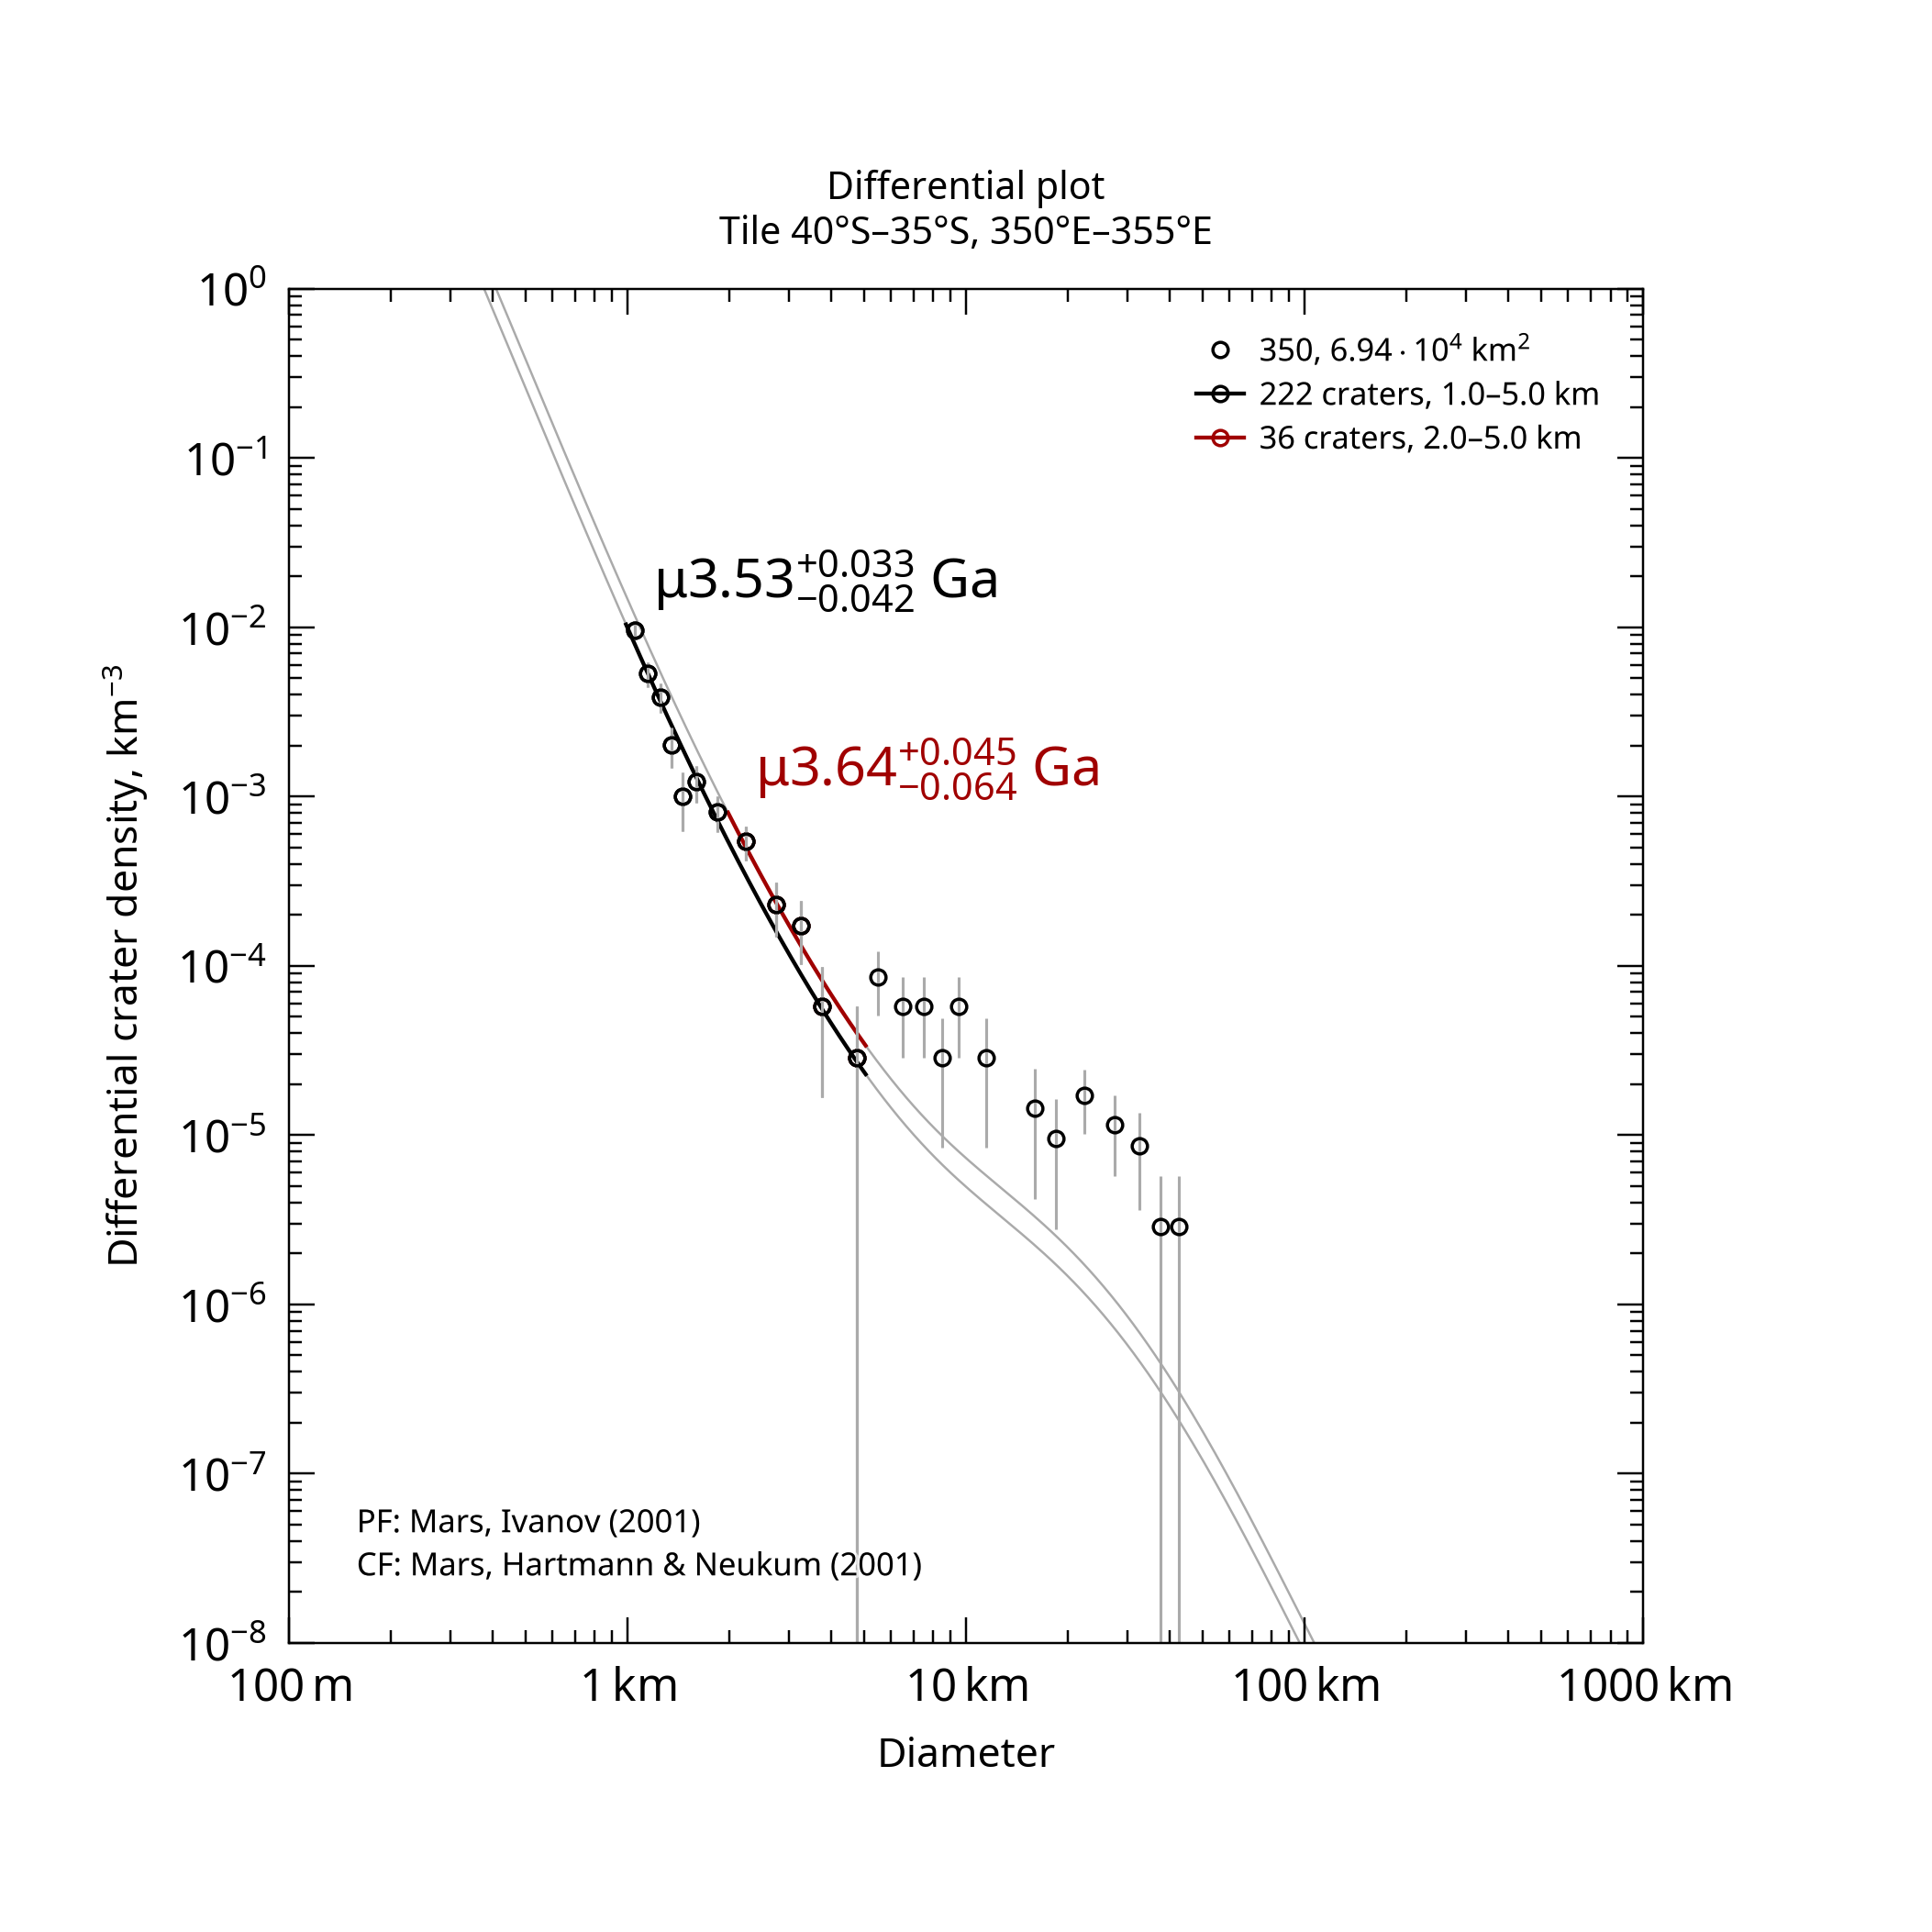

Data behind this chart, as committed beside it:
, , , , , , , , , , , , , , , , , , , , Formatted values [paste MathML into Word…
, , , , , , , , , , , , , , , , , , , , , MathML, , Latex
Name, Area, Binning, d_min, d_max, Method, Resurf, N, N_event, Age, Age-, Age+, a0, a0-, a0+, N(1), N(1)-, N(1)+, Source, , Range, Age, N(1), Age
350, 69444, pseudo-log, 1, 5, d-fit, 0, 222.0, 222, 3.53, 3.49, 3.57, -2.508, -2.564, -2.459, 3.10e-03, 2.73e-03, 3.47e-03, tiles_scc/tile_lat-40_lon+350.scc, , 1.0–5.0 km, <math xmlns="http://www.w3.org/1998/Math…, <math xmlns="http://www.w3.org/1998/Math…, $\mu3.53^{+0.033}_{-0.042}$ Ga
350, 69444, pseudo-log, 2, 5, d-fit, 0, 36.0, 36, 3.64, 3.57, 3.68, -2.339, -2.451, -2.25, 4.58e-03, 3.54e-03, 5.62e-03, tiles_scc/tile_lat-40_lon+350.scc, , 2.0–5.0 km, <math xmlns="http://www.w3.org/1998/Math…, <math xmlns="http://www.w3.org/1998/Math…, $\mu3.64^{+0.045}_{-0.064}$ Ga
